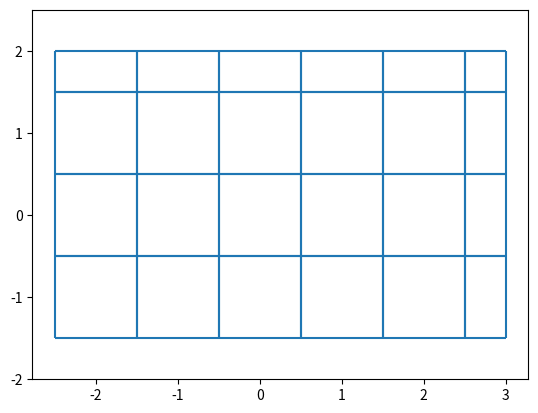

The script that saved this image:
import math
import numpy as np
import matplotlib.pyplot as plt

Lx_pos = 3
Lx_neg = 2.5

Ly_pos = 2
Ly_neg = 1.5

nx_per_unit = 1000

Lx = Lx_pos + Lx_neg
Ly = Ly_pos + Ly_neg

nx_divisions_min = math.floor(Lx)
Lx_pos_floor = math.floor(Lx_pos)


ny_divisions_min = math.floor(Ly)
Ly_pos_floor = math.floor(Ly_pos)


Lx_neg_limits = np.linspace(-Lx_neg,nx_divisions_min-Lx_neg-1,nx_divisions_min)
Lx_pos_limits = Lx_neg_limits + 1

extra_x = Lx_pos-Lx_pos_limits[-1]

Ly_neg_limits = np.linspace(-Ly_neg,ny_divisions_min-Ly_neg-1,ny_divisions_min)
Ly_pos_limits = Ly_neg_limits + 1

extra_y = Ly_pos-Ly_pos_limits[-1]

if extra_x != 0:
    Lx_neg_limits = np.append(Lx_neg_limits,Lx_pos_limits[-1])
    Lx_pos_limits = np.append(Lx_pos_limits,Lx_neg_limits[-1]+extra_x)

if extra_y != 0:
    Ly_neg_limits = np.append(Ly_neg_limits,Ly_pos_limits[-1])
    Ly_pos_limits = np.append(Ly_pos_limits,Ly_neg_limits[-1]+extra_y)

nx_divisions = len(Lx_neg_limits)
ny_divisions = len(Ly_neg_limits)

n_images = nx_divisions*ny_divisions

print(n_images)

# plt.figure(figsize=(10,10))
for i in range(nx_divisions):
    plt.vlines(Lx_neg_limits[i],-Ly_neg,Ly_pos)
    plt.vlines(Lx_pos_limits[i],-Ly_neg,Ly_pos)
for i in range(ny_divisions):
    plt.hlines(Ly_neg_limits[i],-Lx_neg,Lx_pos)
    plt.hlines(Ly_pos_limits[i],-Lx_neg,Lx_pos)


plt.axis('equal')
plt.savefig('divisions.png', bbox_inches='tight', pad_inches=0.1)
plt.close()
